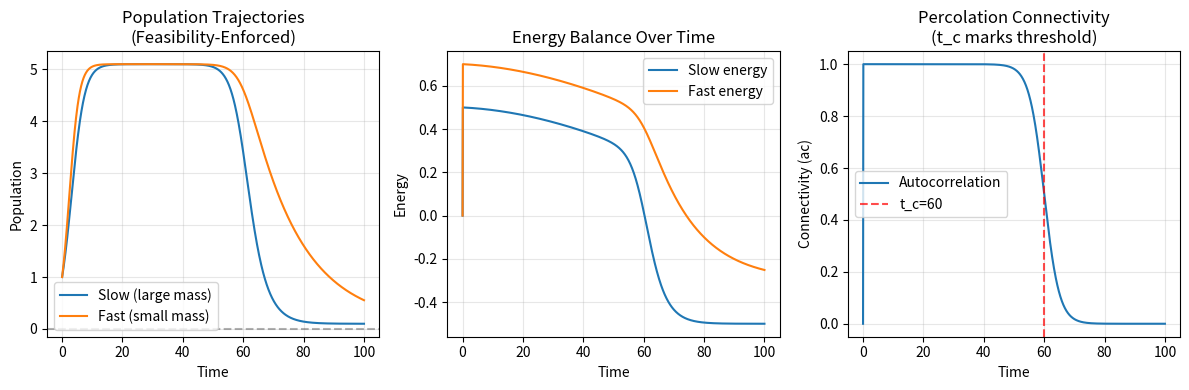

Source code (Python):
# **note the header: that v2 introduces percolation connectivity, accelerating forcing, and mass-dependent connectivity scaling.**
# Note 2026-11-20: the line above was bare text and the numpy import was indented by one
# space, so this file did not compile. The text is kept as a comment.

import numpy as np
import matplotlib.pyplot as plt

# Higher resolution time axis
T = 1000
time = np.linspace(0, 100, T)
dt = time[1] - time[0]

# Parameters
k = 0.4
t_c = 60
WARM_A = 0.01
WARM_B = 0.0008
Q10 = 2.0

slow_mass = 10000
fast_mass = 10
alpha = 0.15
K_base = 5.0

# Initialize populations
slow_pop = np.zeros(T)
fast_pop = np.zeros(T)
slow_pop[0] = 1.0
fast_pop[0] = 1.0

slow_energy = np.zeros(T)
fast_energy = np.zeros(T)
ac_series = np.zeros(T)

for i in range(1, T):
    t = time[i]
    
    # Accelerating warming
    temperature = WARM_A * t + WARM_B * t**2
    
    # Percolation-style connectivity
    ac = 1 / (1 + np.exp(k * (t - t_c)))
    ac_series[i] = ac
    
    # Q10 metabolic scaling
    met_mult = Q10 ** (temperature / 10)
    
    # Connectivity scaling
    slow_conn = ac ** (alpha * np.log10(slow_mass))
    fast_conn = ac ** (alpha * np.log10(fast_mass))
    
    # Energy balance
    slow_energy[i] = slow_conn / met_mult - 0.5
    fast_energy[i] = fast_conn / met_mult - 0.3
    
    # Connectivity-linked carrying capacity
    K_slow = K_base * slow_conn + 0.1
    K_fast = K_base * fast_conn + 0.1
    
    # Bounded intrinsic rate
    r_slow = np.tanh(slow_energy[i])
    r_fast = np.tanh(fast_energy[i])
    
    # Clamp populations to carrying capacity FIRST (ecological feasibility)
    slow_pop[i] = min(slow_pop[i-1], K_slow)
    fast_pop[i] = min(fast_pop[i-1], K_fast)
    
    # THEN apply logistic growth with timestep scaling
    slow_growth = r_slow * slow_pop[i] * (1 - slow_pop[i] / K_slow)
    fast_growth = r_fast * fast_pop[i] * (1 - fast_pop[i] / K_fast)
    
    # Update with dt scaling, re-clamp to prevent overshoot
    slow_pop[i] = min(max(slow_pop[i] + slow_growth * dt, 0), K_slow)
    fast_pop[i] = min(max(fast_pop[i] + fast_growth * dt, 0), K_fast)

# Plot 1 – Population
plt.figure(figsize=(12, 4))

plt.subplot(1, 3, 1)
plt.plot(time, slow_pop, label='Slow (large mass)')
plt.plot(time, fast_pop, label='Fast (small mass)')
plt.axhline(y=0, color='k', linestyle='--', alpha=0.3)
plt.title("Population Trajectories\n(Feasibility-Enforced)")
plt.xlabel("Time")
plt.ylabel("Population")
plt.legend()
plt.grid(True, alpha=0.3)

# Plot 2 – Energy
plt.subplot(1, 3, 2)
plt.plot(time, slow_energy, label='Slow energy')
plt.plot(time, fast_energy, label='Fast energy')
plt.title("Energy Balance Over Time")
plt.xlabel("Time")
plt.ylabel("Energy")
plt.legend()
plt.grid(True, alpha=0.3)

# Plot 3 – Connectivity
plt.subplot(1, 3, 3)
plt.plot(time, ac_series, label='Autocorrelation')
plt.axvline(x=t_c, color='r', linestyle='--', alpha=0.7, label=f't_c={t_c}')
plt.title("Percolation Connectivity\n(t_c marks threshold)")
plt.xlabel("Time")
plt.ylabel("Connectivity (ac)")
plt.legend()
plt.grid(True, alpha=0.3)

plt.tight_layout()
plt.show()
 
